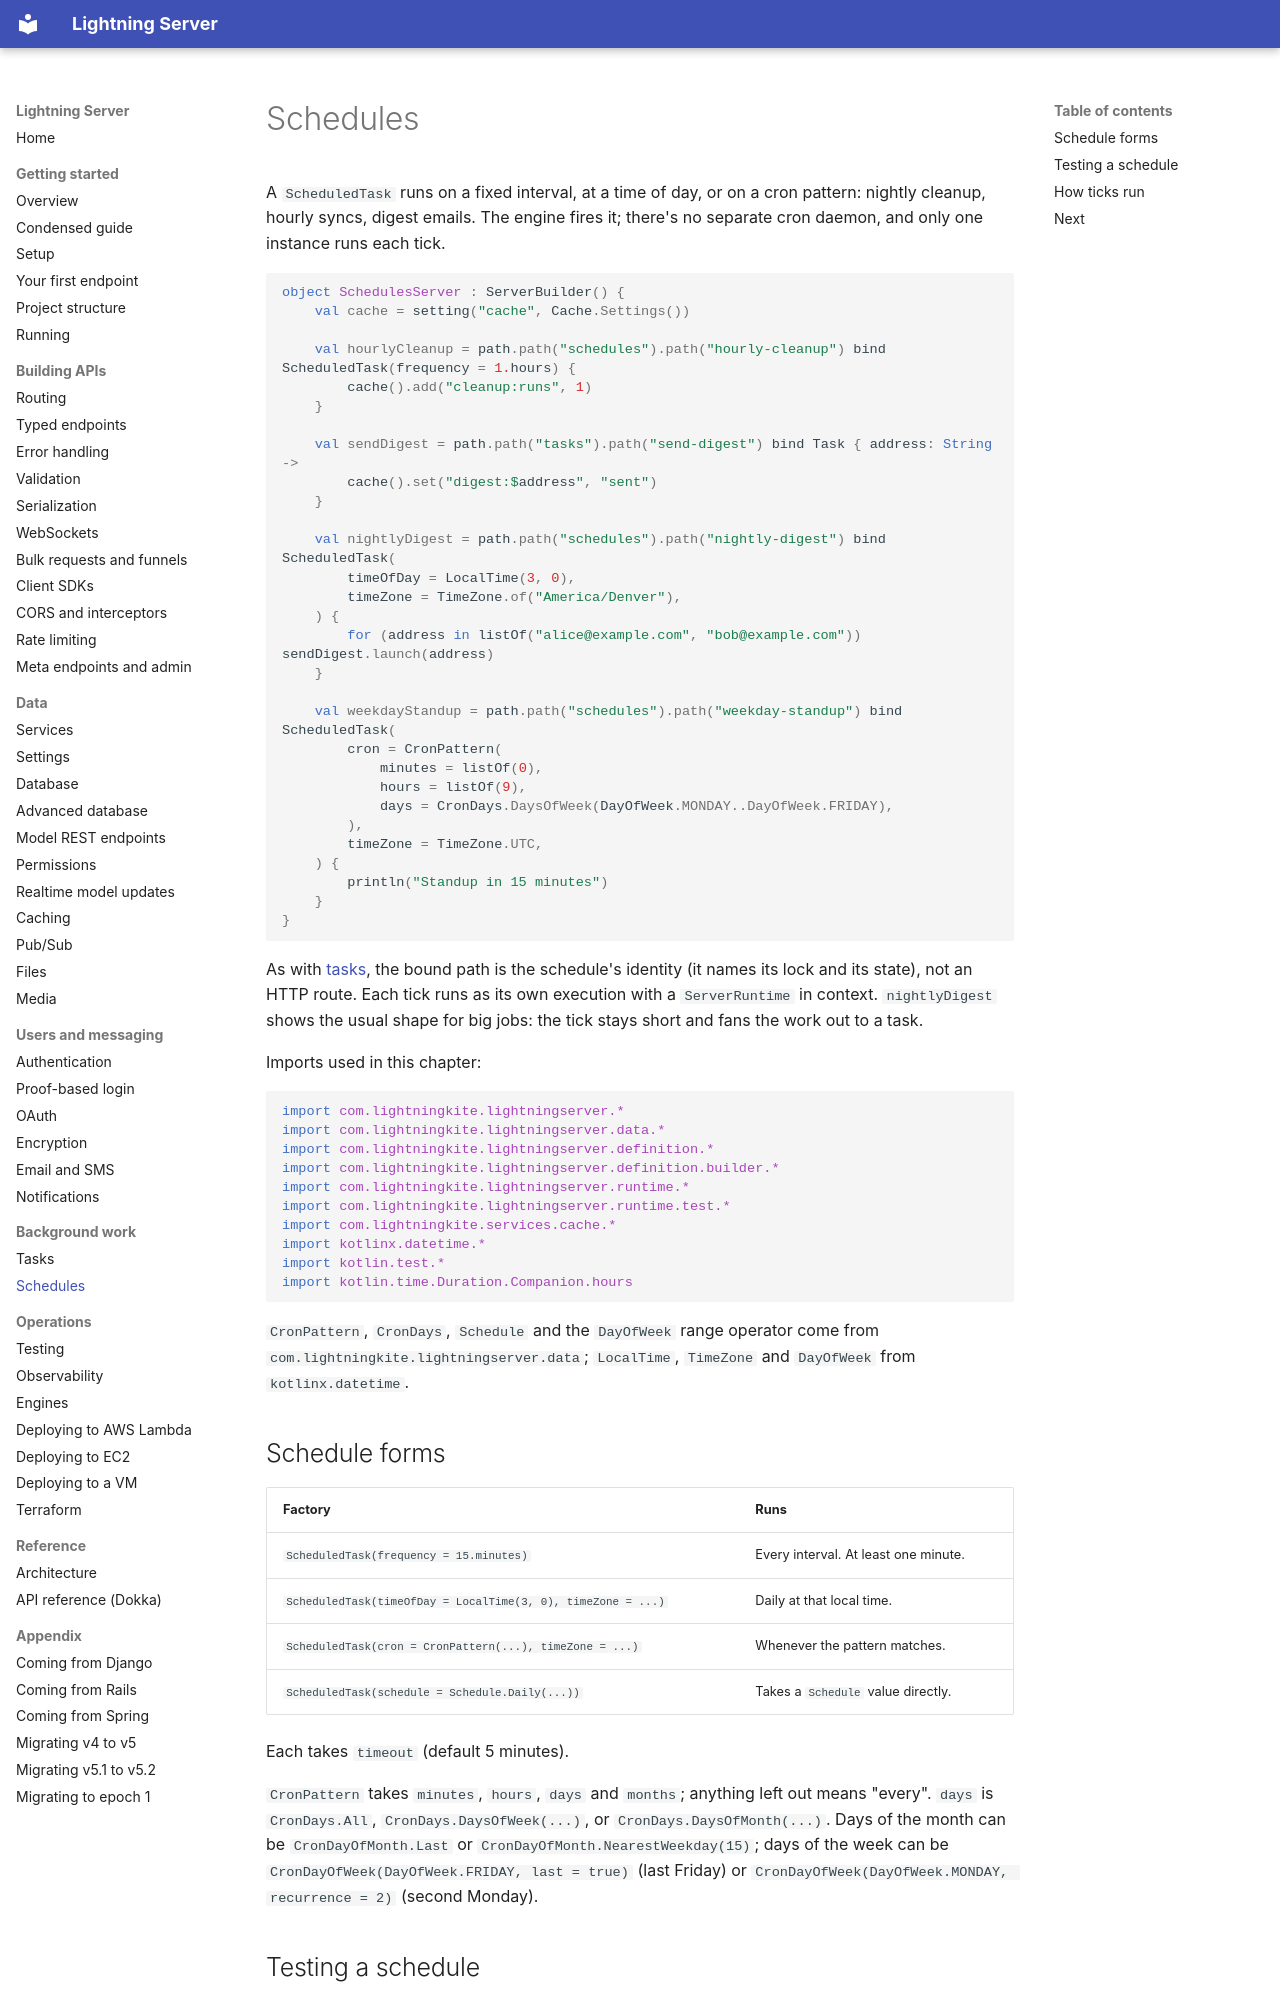

repository: lightningkite/lightning-server · page: schedules/index.html · generator: mkdocs

# Schedules

A `ScheduledTask` runs on a fixed interval, at a time of day, or on a cron pattern: nightly cleanup, hourly syncs,
digest emails.  The engine fires it; there's no separate cron daemon, and only one instance runs each tick.

<!-- sample: com/lightningkite/lightningserver/guide/samples/SchedulesSamples.kt#schedules-server -->
```kotlin
object SchedulesServer : ServerBuilder() {
    val cache = setting("cache", Cache.Settings())

    val hourlyCleanup = path.path("schedules").path("hourly-cleanup") bind ScheduledTask(frequency = 1.hours) {
        cache().add("cleanup:runs", 1)
    }

    val sendDigest = path.path("tasks").path("send-digest") bind Task { address: String ->
        cache().set("digest:$address", "sent")
    }

    val nightlyDigest = path.path("schedules").path("nightly-digest") bind ScheduledTask(
        timeOfDay = LocalTime(3, 0),
        timeZone = TimeZone.of("America/Denver"),
    ) {
        for (address in listOf("alice@example.com", "bob@example.com")) sendDigest.launch(address)
    }

    val weekdayStandup = path.path("schedules").path("weekday-standup") bind ScheduledTask(
        cron = CronPattern(
            minutes = listOf(0),
            hours = listOf(9),
            days = CronDays.DaysOfWeek(DayOfWeek.MONDAY..DayOfWeek.FRIDAY),
        ),
        timeZone = TimeZone.UTC,
    ) {
        println("Standup in 15 minutes")
    }
}
```

As with [tasks](tasks.md), the bound path is the schedule's identity (it names its lock and its state), not an HTTP
route.  Each tick runs as its own execution with a `ServerRuntime` in context.  `nightlyDigest` shows the usual shape
for big jobs: the tick stays short and fans the work out to a task.

Imports used in this chapter:

<!-- sample: com/lightningkite/lightningserver/guide/samples/SchedulesSamples.kt#schedules-imports -->
```kotlin
import com.lightningkite.lightningserver.*
import com.lightningkite.lightningserver.data.*
import com.lightningkite.lightningserver.definition.*
import com.lightningkite.lightningserver.definition.builder.*
import com.lightningkite.lightningserver.runtime.*
import com.lightningkite.lightningserver.runtime.test.*
import com.lightningkite.services.cache.*
import kotlinx.datetime.*
import kotlin.test.*
import kotlin.time.Duration.Companion.hours
```

`CronPattern`, `CronDays`, `Schedule` and the `DayOfWeek` range operator come from
`com.lightningkite.lightningserver.data`; `LocalTime`, `TimeZone` and `DayOfWeek` from `kotlinx.datetime`.

## Schedule forms

| Factory | Runs |
|---|---|
| `ScheduledTask(frequency = 15.minutes)` | Every interval.  At least one minute. |
| `ScheduledTask(timeOfDay = LocalTime(3, 0), timeZone = ...)` | Daily at that local time. |
| `ScheduledTask(cron = CronPattern(...), timeZone = ...)` | Whenever the pattern matches. |
| `ScheduledTask(schedule = Schedule.Daily(...))` | Takes a `Schedule` value directly. |

Each takes `timeout` (default 5 minutes).

`CronPattern` takes `minutes`, `hours`, `days` and `months`; anything left out means "every".  `days` is
`CronDays.All`, `CronDays.DaysOfWeek(...)`, or `CronDays.DaysOfMonth(...)`.  Days of the month can be
`CronDayOfMonth.Last` or `CronDayOfMonth.NearestWeekday(15)`; days of the week can be
`CronDayOfWeek(DayOfWeek.FRIDAY, last = true)` (last Friday) or `CronDayOfWeek(DayOfWeek.MONDAY, recurrence = 2)`
(second Monday).
